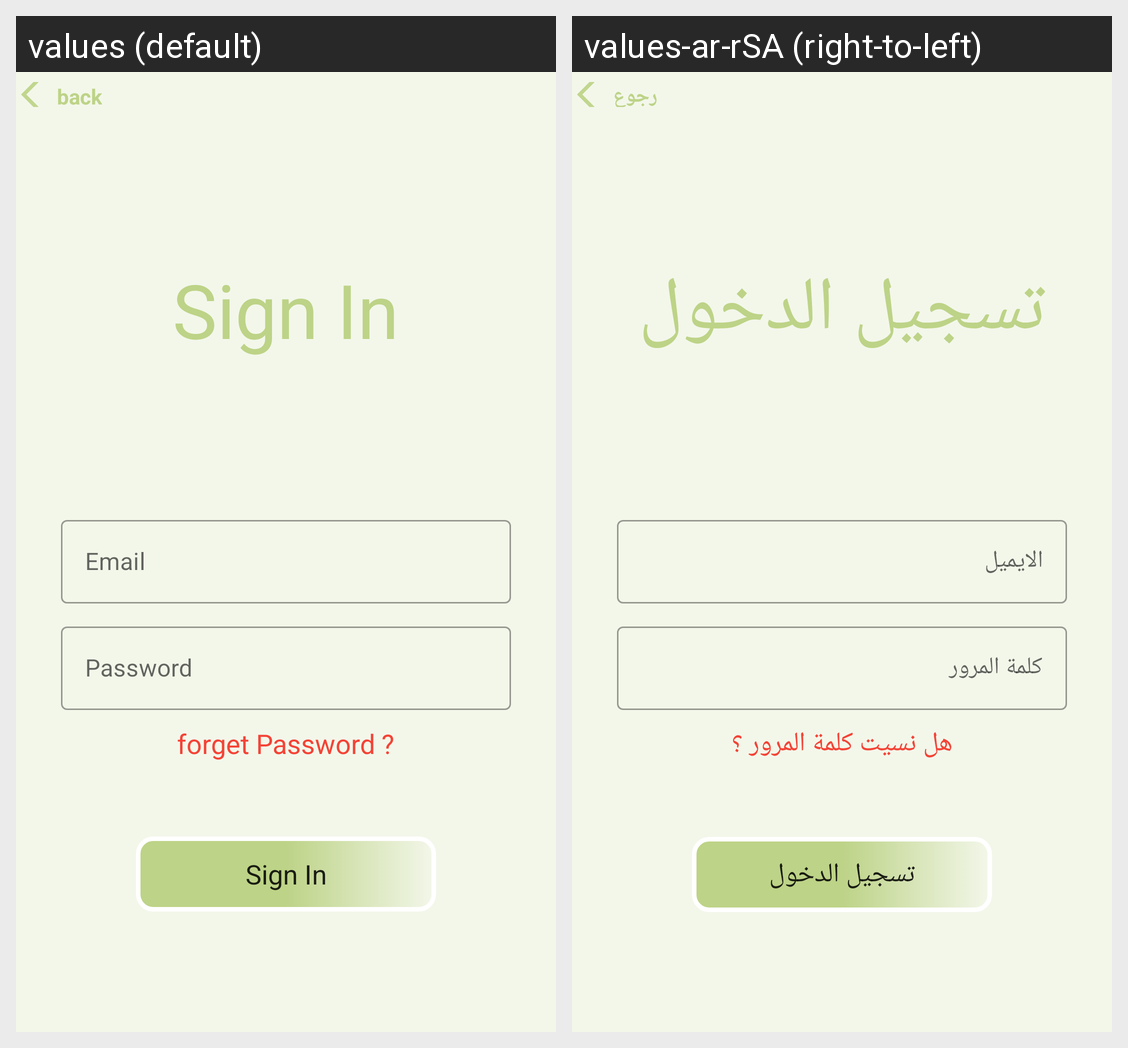

Translations of the strings shown on this Android screen, per locale in the grid:
Android screen res/layout/activity_sign_in.xml rendered under 2 locales, left to right: values (default), values-ar-rSA (right-to-left). Device: Nexus 5 (rendered at 1080×1920; each locale shown at half size, 540×960, under a caption strip naming it); theme AppTheme.
Strings drawn on this screen, with the default value and each locale's value (text and hints the layout hard-codes, and strings that could not be matched under every locale, appear in the picture but are not listed):

back
  values: back
  values-ar-rSA: رجوع

signIn
  values: Sign In
  values-ar-rSA: تسجيل الدخول

email
  values: Email
  values-ar-rSA: الايميل

newPassword
  values: Password
  values-ar-rSA: كلمة المرور

forgetPassword
  values: forget Password ?
  values-ar-rSA: هل نسيت كلمة المرور ؟
